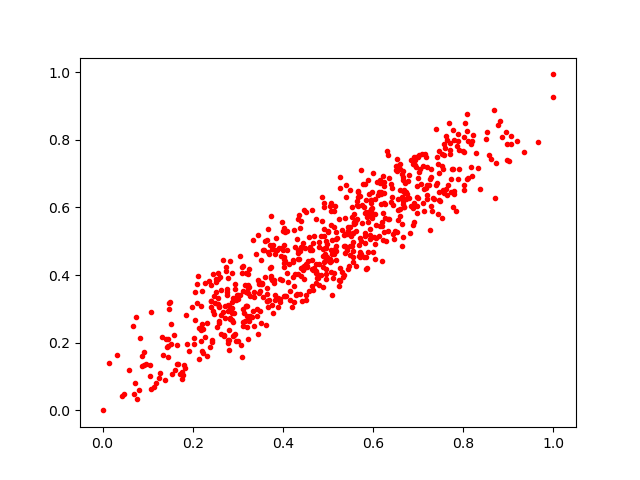

Values plotted in this chart, from the file beside it:
0.5978623, 0.59858733
0.6253, 0.6418
0.4334, 0.4738
0.2803, 0.3086
0.6194, 0.4403
0.2637, 0.2815
0.4021, 0.4532
0.6652, 0.7084
0.3476, 0.3785
0.4803, 0.4327
0.4237, 0.3663
0.8083, 0.8763
0.5247, 0.367
0.5572, 0.5808
0.6985, 0.6859
0.5842, 0.5855
0.4071, 0.339
0.3519, 0.3722
0.2752, 0.351
0.7167, 0.656
0.6519, 0.7427
0.07293, 0.08194
0.2872, 0.3207
0.3351, 0.2507
0.2503, 0.3176
0.7466, 0.7016
0.4507, 0.5852
0.3746, 0.3909
0.532, 0.4104
0.555, 0.4703
0.6973, 0.6307
0.6739, 0.6244
0.5985, 0.6469
0.7455, 0.6219
0.1755, 0.09356
0.5378, 0.4865
0.448, 0.4796
0.7458, 0.7678
0.5877, 0.5567
0.3516, 0.2578
0.4725, 0.4061
0.5273, 0.6566
0.6361, 0.6854
0.8024, 0.8081
0.8013, 0.6674
0.1758, 0.1133
0.2175, 0.2054
0.5179, 0.5272
0.1914, 0.1758
0.3218, 0.2669
0.9051, 0.8096
0.2725, 0.2727
0.2088, 0.3735
0.1054, 0.1016
0.4267, 0.4819
0.4908, 0.5156
0.7441, 0.579
0.6589, 0.7267
0.4053, 0.526
0.2453, 0.4044
0.4273, 0.4043
... 643 more rows
